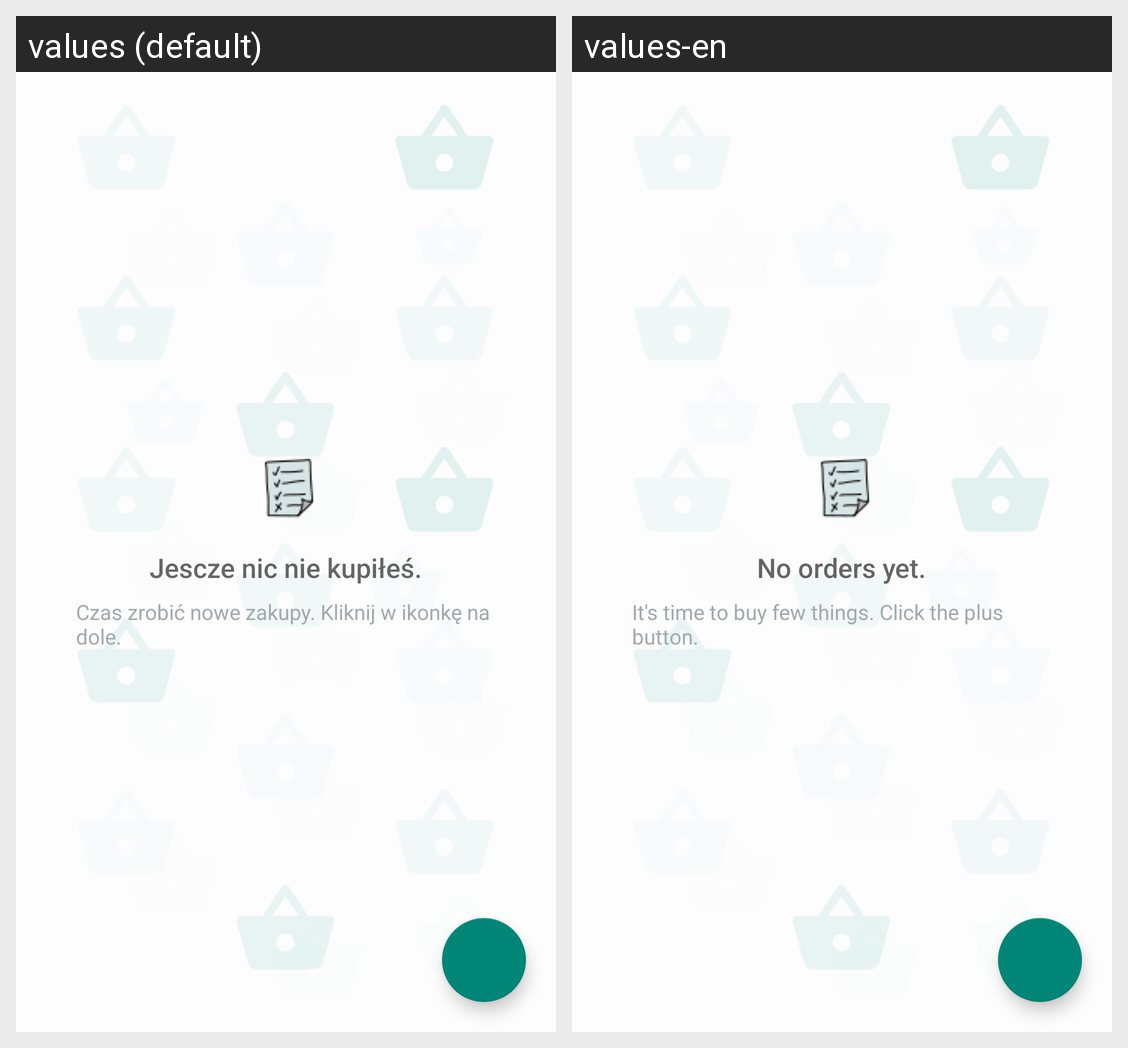

For this localized Android screen grid, give each drawn string resource with its value in every locale shown.
Android screen res/layout/activity_order_list.xml rendered under 2 locales, left to right: values (default), values-en. Device: Nexus 5 (rendered at 1080×1920; each locale shown at half size, 540×960, under a caption strip naming it); theme AppTheme.NoActionBar.
Strings drawn on this screen, with the default value and each locale's value (text and hints the layout hard-codes, and strings that could not be matched under every locale, appear in the picture but are not listed):

empty_view_title_text
  values: Jescze nic nie kupiłeś.
  values-en: No orders yet.

empty_view_subtitle_text
  values: Czas zrobić nowe zakupy. Kliknij w ikonkę na dole.
  values-en: It's time to buy few things. Click the plus button.
